Image classification data set "Train" (AmbiTyga/Bio-VI-BERT on GitHub). Class labels (16): Ascaris lumbricoides, Cryptosporidium sp, Cyclospora cayetanensis, Dibothriocephalus latus, Echinococcus granulosus, Entamoeba histolytica, Enterobius vermicularis, Giardia duodenalis, Hymenolepis spp, Plasmodium falciparum, Plasmodium knowlesi, Plasmodium malariae, Plasmodium ovale, Plasmodium vivax, Sarcocystis sp, Trichuris trichuria.

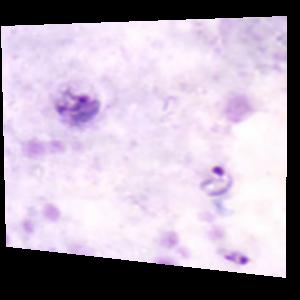
Label: Plasmodium malariae

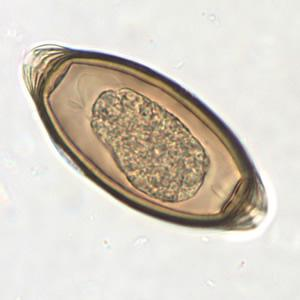
Label: Trichuris trichuria

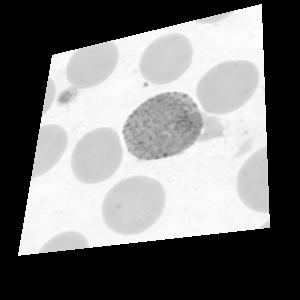
Label: Plasmodium ovale

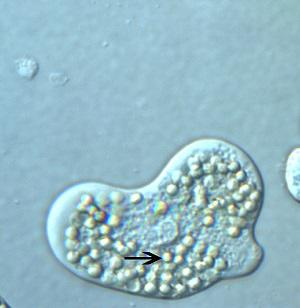
Label: Entamoeba histolytica

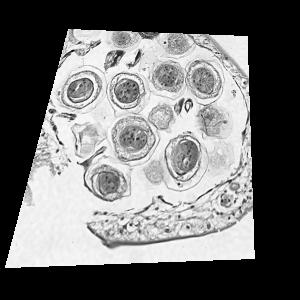
Label: Hymenolepis spp

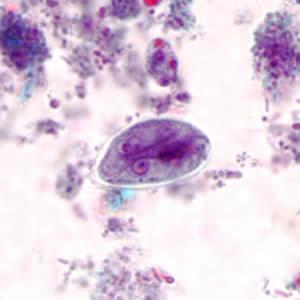
Label: Giardia duodenalis
